Photos from the image-classification dataset "mam" in the GitHub repository YashWankhade-ai/BreastCancerAI. Its 2 classes are: benign, malignant.

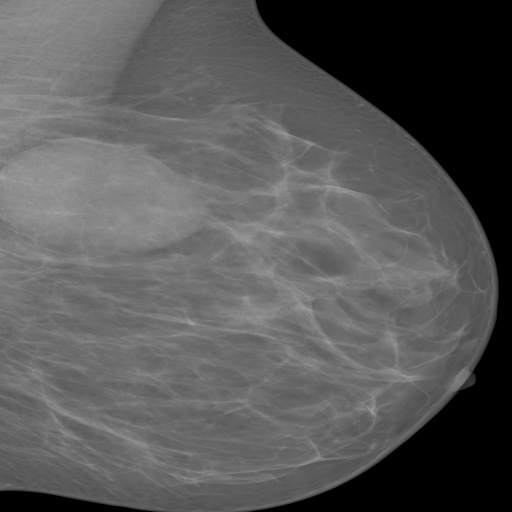
Label: benign

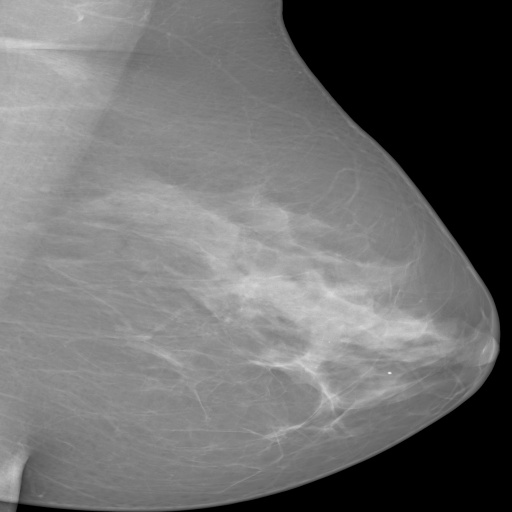
Label: benign

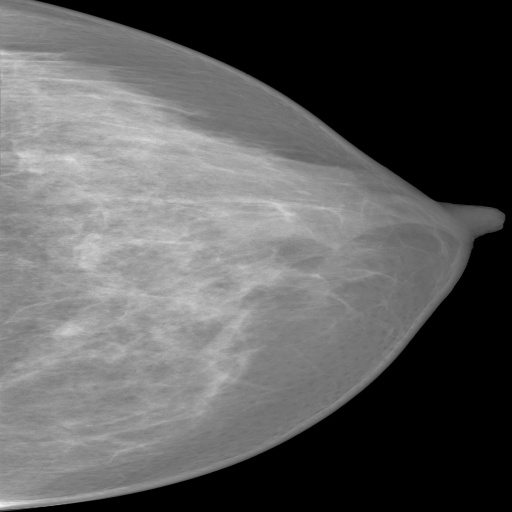
Label: benign

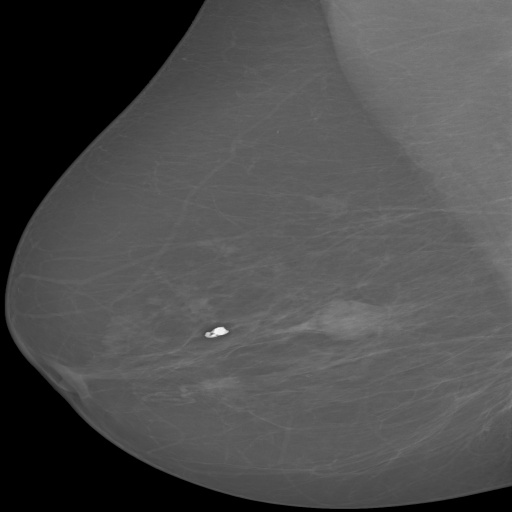
Label: malignant

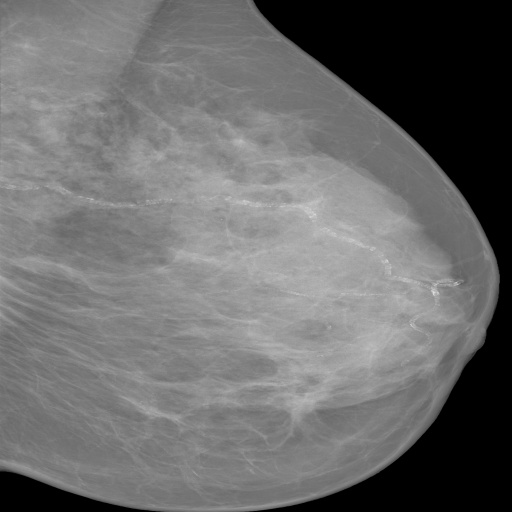
Label: malignant

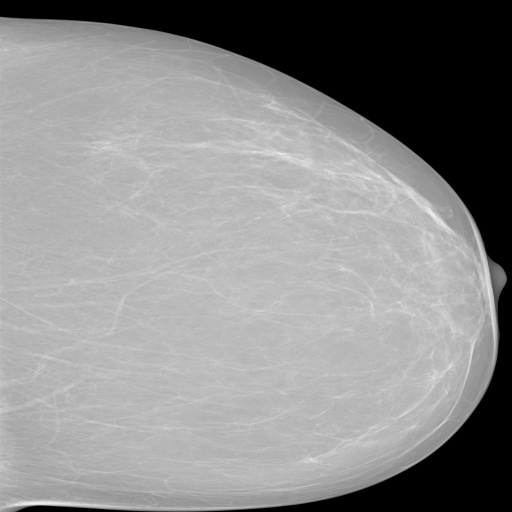
Label: benign
